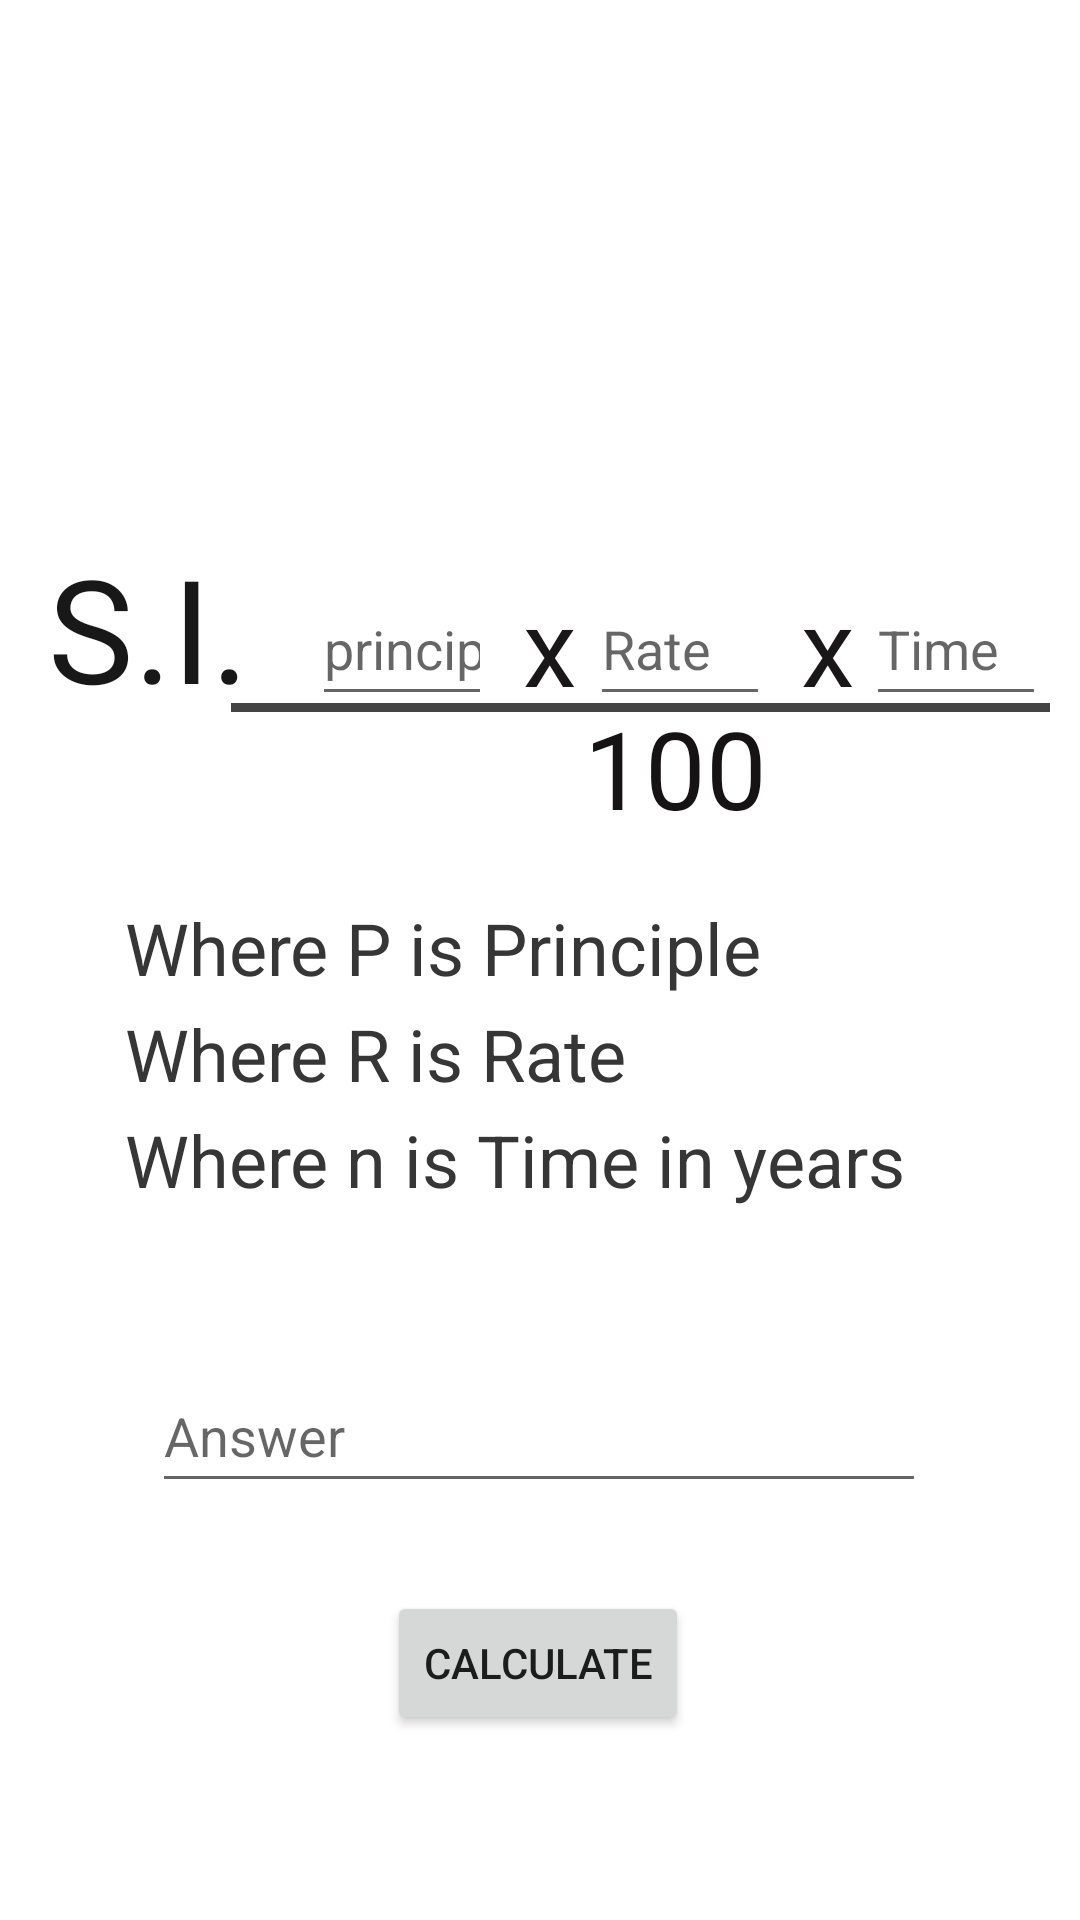

Layout XML and referenced resources for this Android screen:
<!-- AndroidManifest.xml: application theme Theme.CalciTheCalculator -->
<!-- res/layout/activity_main5.xml -->
<?xml version="1.0" encoding="utf-8"?>
<androidx.constraintlayout.widget.ConstraintLayout xmlns:android="http://schemas.android.com/apk/res/android"
    xmlns:app="http://schemas.android.com/apk/res-auto"
    xmlns:tools="http://schemas.android.com/tools"
    android:layout_width="match_parent"
    android:layout_height="match_parent"
    tools:context=".MainActivity5">

    <TextView
        android:id="@+id/textView21"
        android:layout_width="296dp"
        android:layout_height="41dp"
        android:text="@string/principle"
        android:textColor="#373636"
        android:textSize="24sp"
        app:layout_constraintBottom_toBottomOf="parent"
        app:layout_constraintEnd_toEndOf="parent"
        app:layout_constraintHorizontal_bias="0.652"
        app:layout_constraintStart_toStartOf="parent"
        app:layout_constraintTop_toTopOf="parent" />

    <TextView
        android:id="@+id/textView22"
        android:layout_width="296dp"
        android:layout_height="41dp"
        android:text="@string/Rate"
        android:textColor="#373636"
        android:textSize="24sp"
        app:layout_constraintBottom_toBottomOf="parent"
        app:layout_constraintEnd_toEndOf="parent"
        app:layout_constraintHorizontal_bias="0.652"
        app:layout_constraintStart_toStartOf="parent"
        app:layout_constraintTop_toTopOf="parent"
        app:layout_constraintVertical_bias="0.559" />

    <TextView
        android:id="@+id/textView20"
        android:layout_width="296dp"
        android:layout_height="41dp"
        android:text="@string/time"
        android:textColor="#373636"
        android:textSize="24sp"
        app:layout_constraintBottom_toBottomOf="parent"
        app:layout_constraintEnd_toEndOf="parent"
        app:layout_constraintHorizontal_bias="0.652"
        app:layout_constraintStart_toStartOf="parent"
        app:layout_constraintTop_toTopOf="parent"
        app:layout_constraintVertical_bias="0.618" />

    <TextView
        android:id="@+id/textView7"
        android:layout_width="117dp"
        android:layout_height="76dp"
        android:text=" S.I. ="
        android:textColor="#191818"
        android:textSize="48sp"
        android:textStyle="normal"
        app:layout_constraintBottom_toBottomOf="parent"
        app:layout_constraintEnd_toEndOf="parent"
        app:layout_constraintHorizontal_bias="0.017"
        app:layout_constraintStart_toStartOf="parent"
        app:layout_constraintTop_toTopOf="parent"
        app:layout_constraintVertical_bias="0.314" />

    <EditText
        android:id="@+id/editTextNumberDecimal2"
        android:layout_width="60sp"
        android:layout_height="48dp"
        android:ems="10"
        android:hint="principle"
        android:inputType="numberDecimal"
        app:layout_constraintBottom_toBottomOf="parent"
        app:layout_constraintEnd_toEndOf="parent"
        app:layout_constraintHorizontal_bias="0.347"
        app:layout_constraintStart_toStartOf="parent"
        app:layout_constraintTop_toTopOf="parent"
        app:layout_constraintVertical_bias="0.322" />

    <EditText
        android:id="@+id/editTextNumberDecimal3"
        android:layout_width="60sp"
        android:layout_height="48dp"
        android:ems="10"
        android:hint="Time"
        android:inputType="numberDecimal"
        app:layout_constraintBottom_toBottomOf="parent"
        app:layout_constraintEnd_toEndOf="parent"
        app:layout_constraintHorizontal_bias="0.962"
        app:layout_constraintStart_toStartOf="parent"
        app:layout_constraintTop_toTopOf="parent"
        app:layout_constraintVertical_bias="0.322"/>

    <EditText
        android:id="@+id/editTextNumberDecimal"
        android:layout_width="60sp"
        android:layout_height="48dp"
        android:ems="10"
        android:hint="Rate"
        android:inputType="numberDecimal"
        app:layout_constraintBottom_toBottomOf="parent"
        app:layout_constraintEnd_toEndOf="parent"
        app:layout_constraintHorizontal_bias="0.655"
        app:layout_constraintStart_toStartOf="parent"
        app:layout_constraintTop_toTopOf="parent"
        app:layout_constraintVertical_bias="0.322" />

    <TextView
        android:id="@+id/textView13"
        android:layout_width="48dp"
        android:layout_height="48dp"
        android:text="  x"
        android:textColor="#191717"
        android:textSize="36sp"
        app:layout_constraintBottom_toBottomOf="parent"
        app:layout_constraintEnd_toEndOf="parent"
        app:layout_constraintHorizontal_bias="0.501"
        app:layout_constraintStart_toStartOf="parent"
        app:layout_constraintTop_toTopOf="parent"
        app:layout_constraintVertical_bias="0.322" />

    <TextView
        android:id="@+id/textView14"
        android:layout_width="48dp"
        android:layout_height="48dp"
        android:text="  x"
        android:textColor="#191717"
        android:textSize="36sp"
        app:layout_constraintBottom_toBottomOf="parent"
        app:layout_constraintEnd_toEndOf="parent"
        app:layout_constraintHorizontal_bias="0.798"
        app:layout_constraintStart_toStartOf="parent"
        app:layout_constraintTop_toTopOf="parent"
        app:layout_constraintVertical_bias="0.322" />

    <TableRow
        android:id="@+id/hr"
        android:layout_width="273dp"
        android:layout_height="3dp"
        android:background="#444"
        app:layout_constraintBottom_toBottomOf="parent"
        app:layout_constraintEnd_toEndOf="parent"
        app:layout_constraintHorizontal_bias="0.884"
        app:layout_constraintStart_toStartOf="parent"
        app:layout_constraintTop_toTopOf="parent"
        app:layout_constraintVertical_bias="0.368"></TableRow>

    <TextView
        android:id="@+id/textView16"
        android:layout_width="77dp"
        android:layout_height="52dp"
        android:text="100"
        android:textColor="#151313"
        android:textSize="36sp"
        app:layout_constraintBottom_toBottomOf="parent"
        app:layout_constraintEnd_toEndOf="parent"
        app:layout_constraintHorizontal_bias="0.688"
        app:layout_constraintStart_toStartOf="parent"
        app:layout_constraintTop_toTopOf="parent"
        app:layout_constraintVertical_bias="0.394" />

    <EditText
        android:id="@+id/editTextNumber6"
        android:layout_width="258dp"
        android:layout_height="48dp"
        android:ems="10"
        android:hint="Answer"
        android:inputType="number"
        app:layout_constraintBottom_toBottomOf="parent"
        app:layout_constraintEnd_toEndOf="parent"
        app:layout_constraintHorizontal_bias="0.497"
        app:layout_constraintStart_toStartOf="parent"
        app:layout_constraintTop_toTopOf="parent"
        app:layout_constraintVertical_bias="0.765" />

    <Button
        android:id="@+id/button6"
        android:layout_width="wrap_content"
        android:layout_height="wrap_content"
        android:text="Calculate"
        app:layout_constraintBottom_toBottomOf="parent"
        app:layout_constraintEnd_toEndOf="parent"
        app:layout_constraintHorizontal_bias="0.498"
        app:layout_constraintStart_toStartOf="parent"
        app:layout_constraintTop_toTopOf="parent"
        app:layout_constraintVertical_bias="0.896" />

</androidx.constraintlayout.widget.ConstraintLayout>
<!-- resources referenced by this layout -->
<resources>
  <string name="Rate">Where R is Rate</string>
  <string name="principle">Where P is Principle</string>
  <string name="time">Where n is Time in years</string>
  <style name="Theme.CalciTheCalculator" parent="Theme.MaterialComponents.DayNight.DarkActionBar">
          
          <item name="colorPrimary">@color/purple_500</item>
          <item name="colorPrimaryVariant">@color/purple_700</item>
          <item name="colorOnPrimary">@color/white</item>
          
          <item name="colorSecondary">@color/teal_200</item>
          <item name="colorSecondaryVariant">@color/teal_700</item>
          <item name="colorOnSecondary">@color/black</item>
          
          <item name="android:statusBarColor" tools:targetApi="l">?attr/colorPrimaryVariant</item>
          
      </style>
  <!-- not gathered from this repository: default colours our renderer supplied (Android Studio template values) -->
  <color name="purple_500">#FF6200EE</color>
  <color name="purple_700">#FF3700B3</color>
  <color name="teal_200">#FF03DAC5</color>
  <color name="teal_700">#FF018786</color>
  <color name="black">#FF000000</color>
  <color name="white">#FFFFFFFF</color>
</resources>
